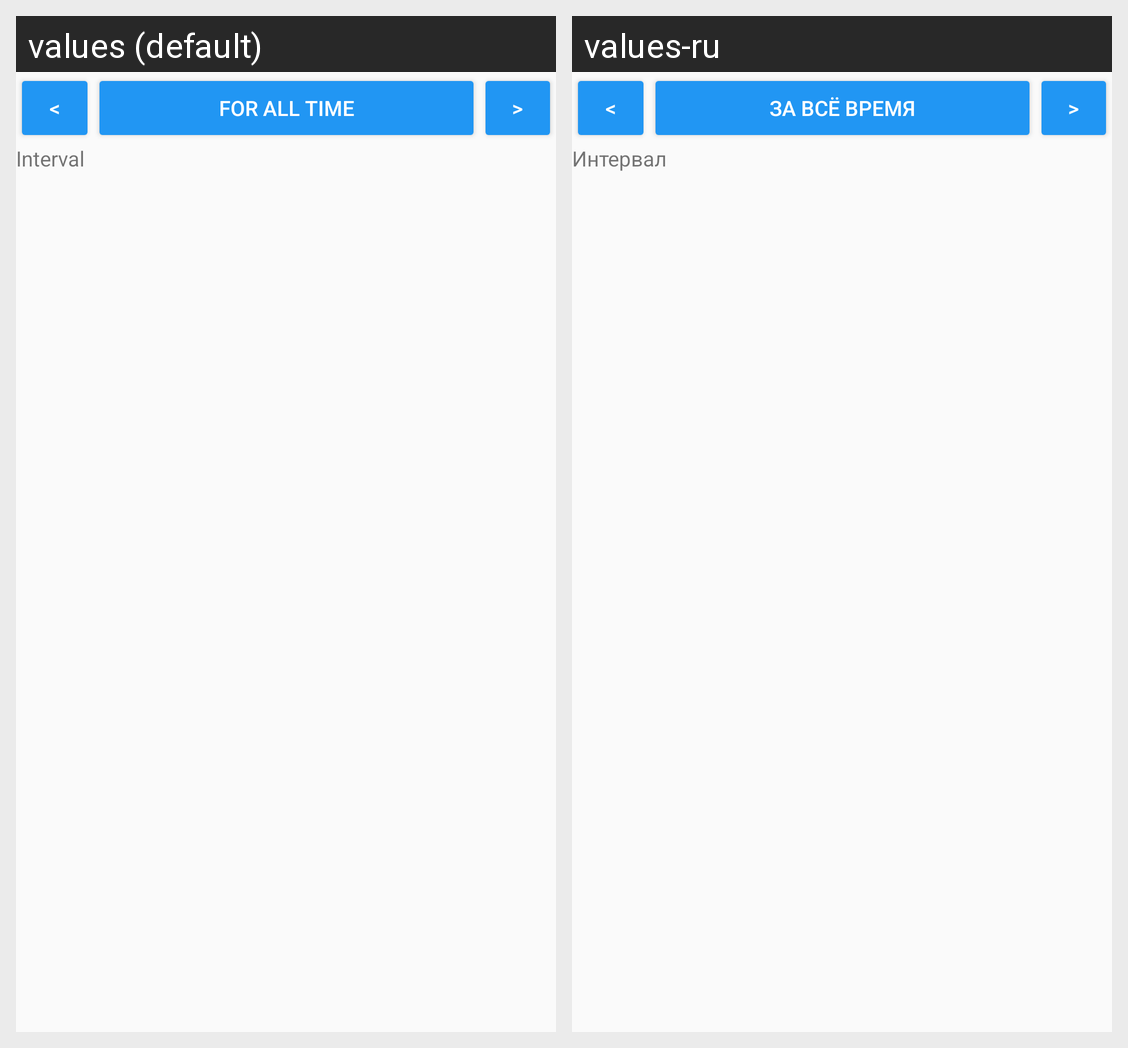

The Android screen above is rendered under two locales of the same app. Produce the string resources it draws, with the default and per-locale values.
Android screen res/layout/scroll_layout.xml rendered under 2 locales, left to right: values (default), values-ru. Device: Nexus 5 (rendered at 1080×1920; each locale shown at half size, 540×960, under a caption strip naming it); theme AppTheme.
Strings drawn on this screen, with the default value and each locale's value (text and hints the layout hard-codes, and strings that could not be matched under every locale, appear in the picture but are not listed):

for_all_time
  values: For all time
  values-ru: за всё время

interval
  values: Interval
  values-ru: Интервал
